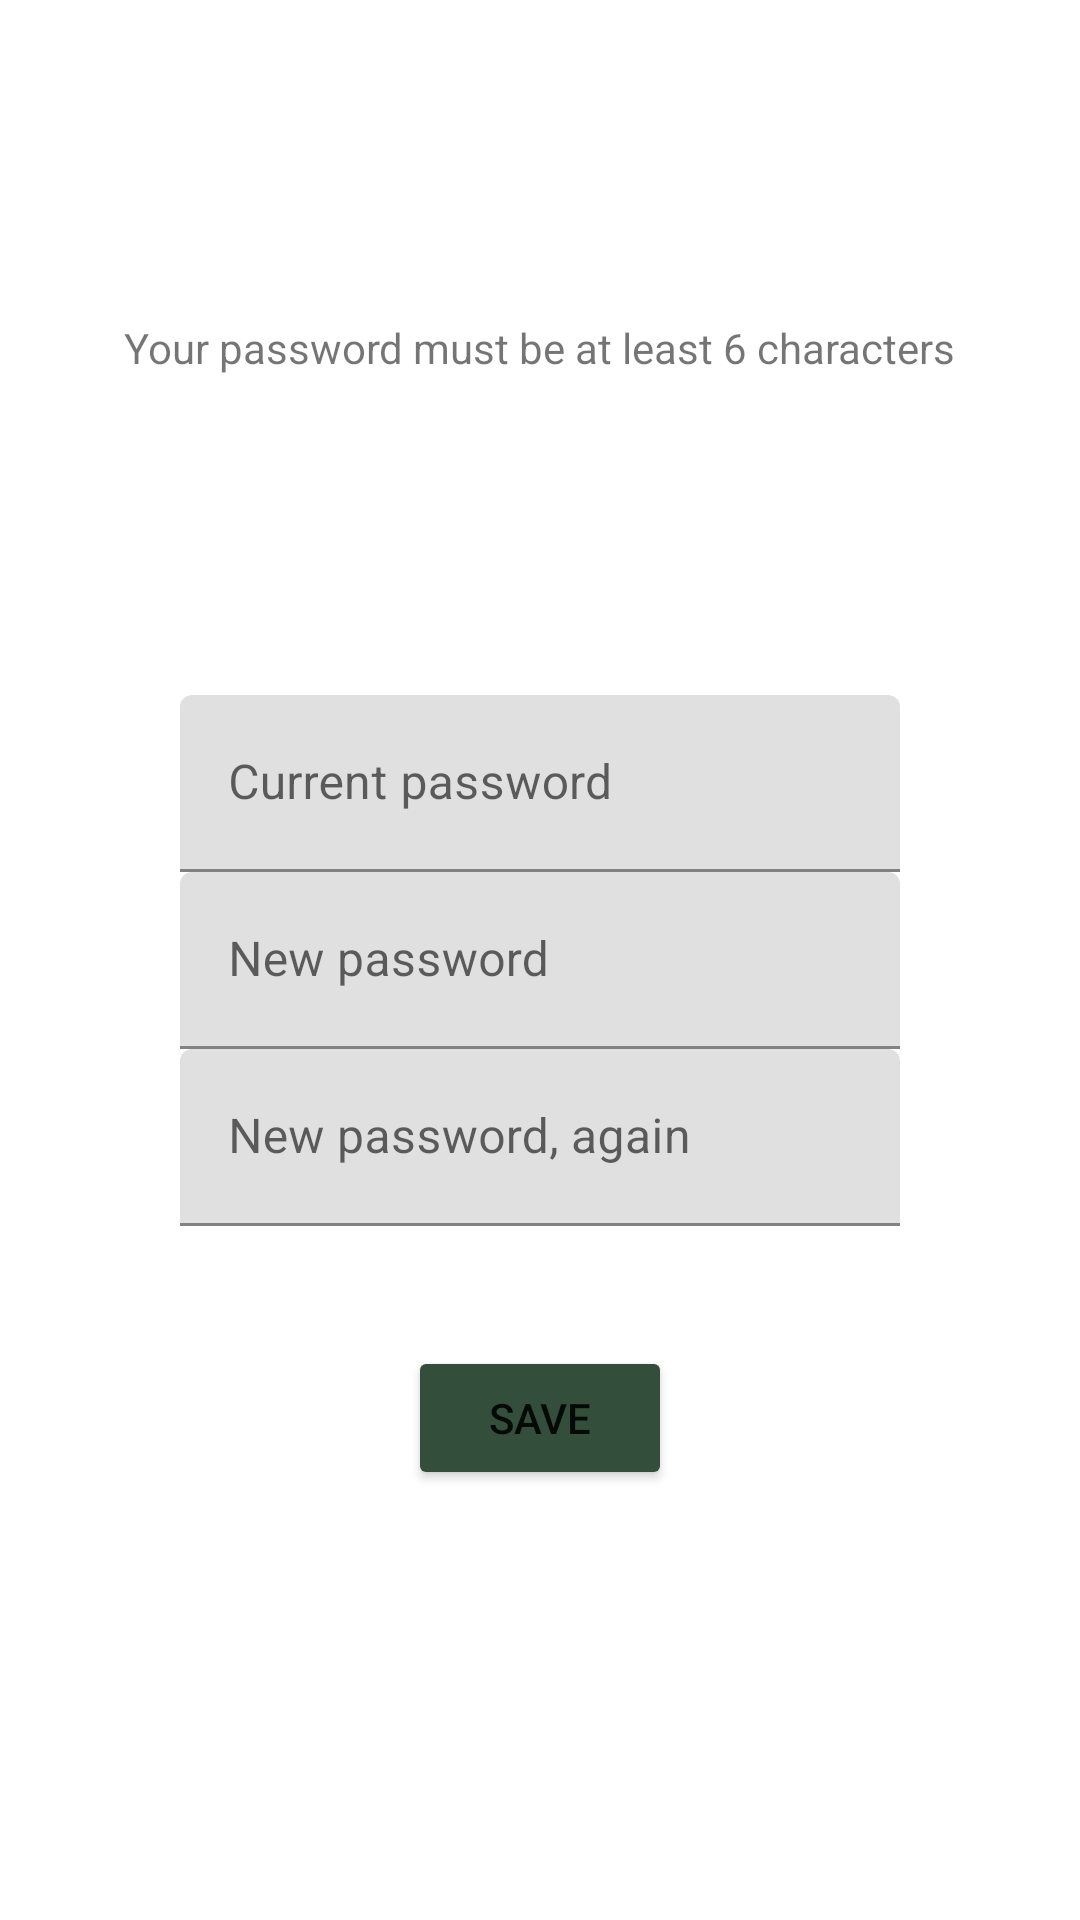

The Android layout XML behind this screen, and the referenced resources:
<!-- AndroidManifest.xml: application theme Theme.Egreen_fragmentApplication -->
<!-- res/layout/fragment_change_password.xml -->
<?xml version="1.0" encoding="utf-8"?>
<androidx.constraintlayout.widget.ConstraintLayout xmlns:android="http://schemas.android.com/apk/res/android"
    xmlns:app="http://schemas.android.com/apk/res-auto"
    xmlns:tools="http://schemas.android.com/tools"
    android:layout_width="match_parent"
    android:layout_height="match_parent"
    android:id="@+id/change_container"
    tools:context=".ui.main.ChangePasswordFragment">

    <ImageView
        android:layout_width="wrap_content"
        android:layout_height="wrap_content"
        android:id="@+id/backButton"
        app:layout_constraintTop_toTopOf="parent"
        app:layout_constraintLeft_toLeftOf="parent"
        android:layout_margin="20dp"
        android:src="@drawable/ic_baseline_arrow_back_24"
        />


    <TextView
        android:id="@+id/textView"
        android:layout_width="wrap_content"
        android:layout_height="wrap_content"
        android:text="@string/least_6"
        app:layout_constraintBottom_toTopOf="@+id/til_c_password"
        app:layout_constraintEnd_toEndOf="parent"
        app:layout_constraintStart_toStartOf="parent"
        app:layout_constraintTop_toTopOf="parent" />

    <com.google.android.material.textfield.TextInputLayout
        android:id="@+id/til_c_password"
        android:layout_width="240dp"
        android:layout_height="59dp"
        app:layout_constraintBottom_toTopOf="@+id/til_new_password"
        app:layout_constraintEnd_toEndOf="parent"
        app:layout_constraintStart_toStartOf="parent"
        app:layout_constraintTop_toTopOf="parent"
        app:layout_constraintVertical_chainStyle="packed">

        <com.google.android.material.textfield.TextInputEditText
            android:id="@+id/current_password_change_password"
            android:layout_width="match_parent"
            android:layout_height="match_parent"
            android:ems="10"
            android:hint="@string/att_pass"
            android:inputType="textPassword"
            app:layout_constraintEnd_toEndOf="parent"
            app:layout_constraintStart_toStartOf="parent" />
    </com.google.android.material.textfield.TextInputLayout>

    <com.google.android.material.textfield.TextInputLayout
        android:id="@+id/til_new_password"
        android:layout_width="240dp"
        android:layout_height="59dp"
        app:layout_constraintBottom_toTopOf="@+id/til_new_password_again"
        app:layout_constraintEnd_toEndOf="parent"
        app:layout_constraintStart_toStartOf="parent"
        app:layout_constraintTop_toBottomOf="@+id/til_c_password">

        <com.google.android.material.textfield.TextInputEditText
            android:id="@+id/new_password"
            android:layout_width="match_parent"
            android:layout_height="match_parent"
            android:ems="10"
            android:hint="@string/new_pass"
            android:inputType="textPassword"
            android:text=""
            app:layout_constraintEnd_toEndOf="parent"
            app:layout_constraintStart_toStartOf="parent" />
    </com.google.android.material.textfield.TextInputLayout>

    <com.google.android.material.textfield.TextInputLayout
        android:id="@+id/til_new_password_again"
        android:layout_width="240dp"
        android:layout_height="59dp"
        app:layout_constraintBottom_toBottomOf="parent"
        app:layout_constraintEnd_toEndOf="parent"
        app:layout_constraintStart_toStartOf="parent"
        app:layout_constraintTop_toBottomOf="@+id/til_new_password">

        <com.google.android.material.textfield.TextInputEditText
            android:id="@+id/new_psw_again"
            android:layout_width="match_parent"
            android:layout_height="match_parent"
            android:ems="10"
            android:hint="@string/rip_pass"
            android:inputType="textPassword"
            android:text=""
            app:layout_constraintEnd_toEndOf="parent"
            app:layout_constraintStart_toStartOf="parent" />
    </com.google.android.material.textfield.TextInputLayout>

    <Button
        android:id="@+id/save_password_button"
        android:layout_width="wrap_content"
        android:layout_height="wrap_content"
        android:layout_margin="40dp"
        android:text="@string/save"
        app:layout_constraintEnd_toEndOf="parent"
        app:layout_constraintStart_toStartOf="parent"
        app:layout_constraintTop_toBottomOf="@id/til_new_password_again" />




</androidx.constraintlayout.widget.ConstraintLayout>
<!-- resources referenced by this layout -->
<resources>
  <string name="att_pass">Current password</string>
  <string name="least_6">Your password must be at least  6 characters</string>
  <string name="new_pass">New password</string>
  <string name="rip_pass">New password, again</string>
  <string name="save">SAVE</string>
  <style name="Theme.Egreen_fragmentApplication" parent="Theme.MaterialComponents.DayNight.DarkActionBar">
          
          <item name="colorPrimary">@color/main_theme</item>
          <item name="colorPrimaryVariant">@color/blue</item>
          <item name="colorOnPrimary">@color/green_700</item>
          
          <item name="colorSecondary">@color/white</item>
          <item name="colorSecondaryVariant">@color/white</item>
          <item name="colorOnSecondary">@color/green_700</item>
          
          <item name="android:statusBarColor" tools:targetApi="l">@color/main_theme</item>
          
          <item name="colorButtonNormal">@color/green_700</item>
  
      </style>
  <color name="main_theme">#98B78B</color>
  <color name="blue">#072F38</color>
  <color name="green_700">#334E3B</color>
  <color name="white">#FFFFFFFF</color>
</resources>
